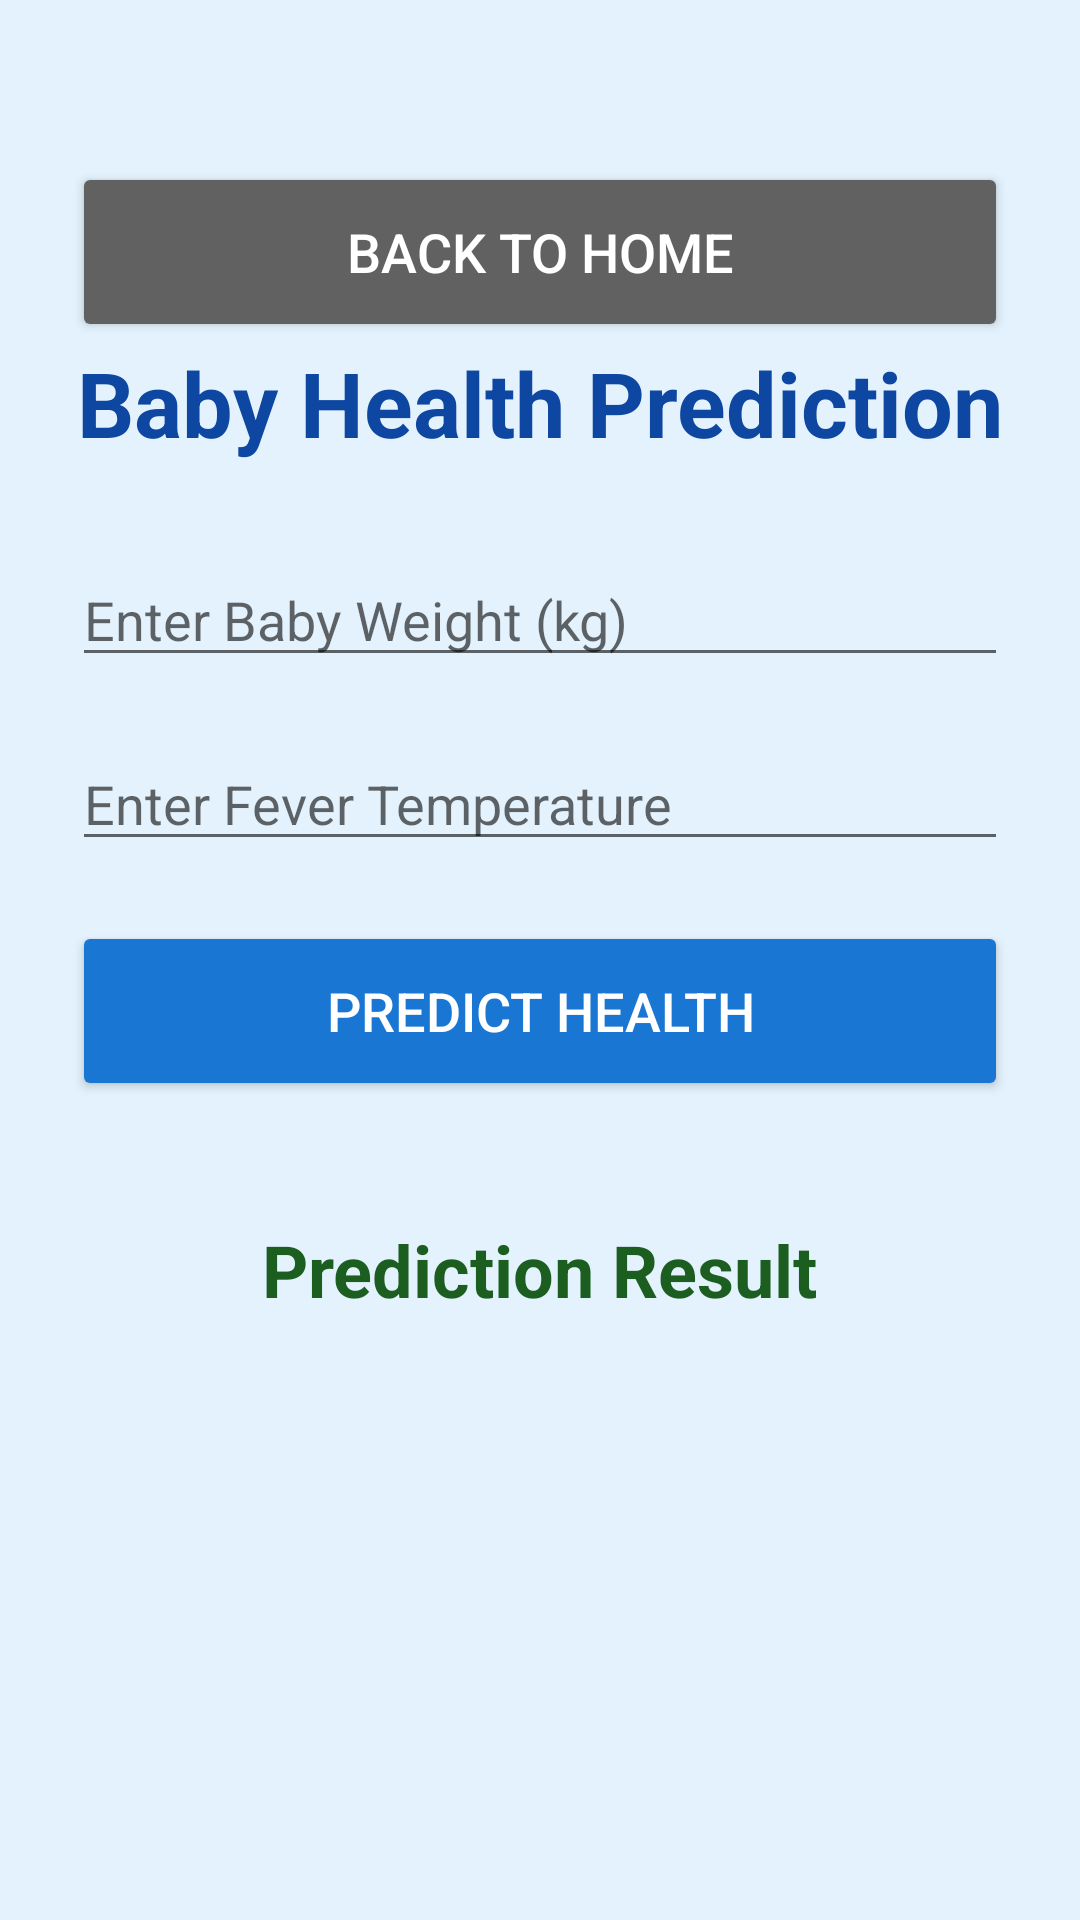

This screen was rendered from an Android layout file. Write that file and the resources it references.
<!-- AndroidManifest.xml: fallback theme Theme.MaterialComponents.DayNight.NoActionBar -->
<!-- res/layout/prediction.xml -->
<?xml version="1.0" encoding="utf-8"?>
<ScrollView xmlns:android="http://schemas.android.com/apk/res/android"
    android:layout_width="match_parent"
    android:layout_height="match_parent"
    android:background="#E3F2FD">

    <LinearLayout
        android:layout_width="match_parent"
        android:layout_height="wrap_content"
        android:orientation="vertical"
        android:padding="24dp"
        android:gravity="center">
        <Button
            android:id="@+id/btnBack"
            android:layout_width="match_parent"
            android:layout_height="60dp"
            android:text="Back to Home"
            android:textSize="18sp"
            android:backgroundTint="#616161"
            android:textColor="#FFFFFF"
            android:layout_marginTop="30dp"/>

        <TextView
            android:layout_width="wrap_content"
            android:layout_height="wrap_content"
            android:text="Baby Health Prediction"
            android:textSize="30sp"
            android:textStyle="bold"
            android:textColor="#0D47A1"
            android:layout_marginBottom="30dp"/>

        <EditText
            android:id="@+id/etWeight"
            android:layout_width="match_parent"
            android:layout_height="wrap_content"
            android:hint="Enter Baby Weight (kg)"
            android:inputType="numberDecimal"
            android:layout_marginBottom="20dp"/>

        <EditText
            android:id="@+id/etFever"
            android:layout_width="match_parent"
            android:layout_height="wrap_content"
            android:hint="Enter Fever Temperature"
            android:inputType="numberDecimal"
            android:layout_marginBottom="20dp"/>

        <Button
            android:id="@+id/btnCheckHealth"
            android:layout_width="match_parent"
            android:layout_height="60dp"
            android:text="Predict Health"
            android:textSize="18sp"
            android:backgroundTint="#1976D2"
            android:textColor="#FFFFFF"/>

        <TextView
            android:id="@+id/tvPrediction"
            android:layout_width="wrap_content"
            android:layout_height="wrap_content"
            android:text="Prediction Result"
            android:textSize="24sp"
            android:textStyle="bold"
            android:textColor="#1B5E20"
            android:layout_marginTop="40dp"/>

    </LinearLayout>

</ScrollView>
<!-- resources referenced by this layout -->
<resources>

</resources>
